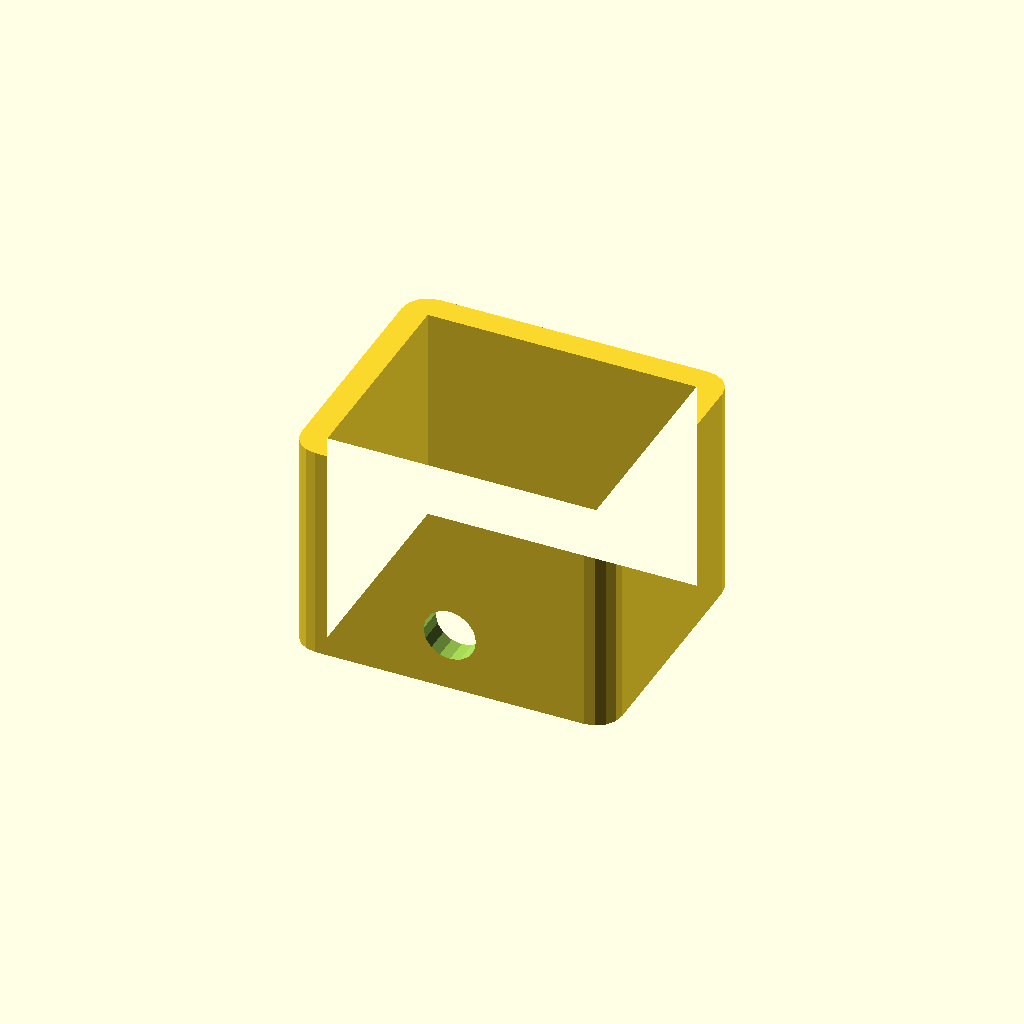
Cell 1 — every parameter at its default value.
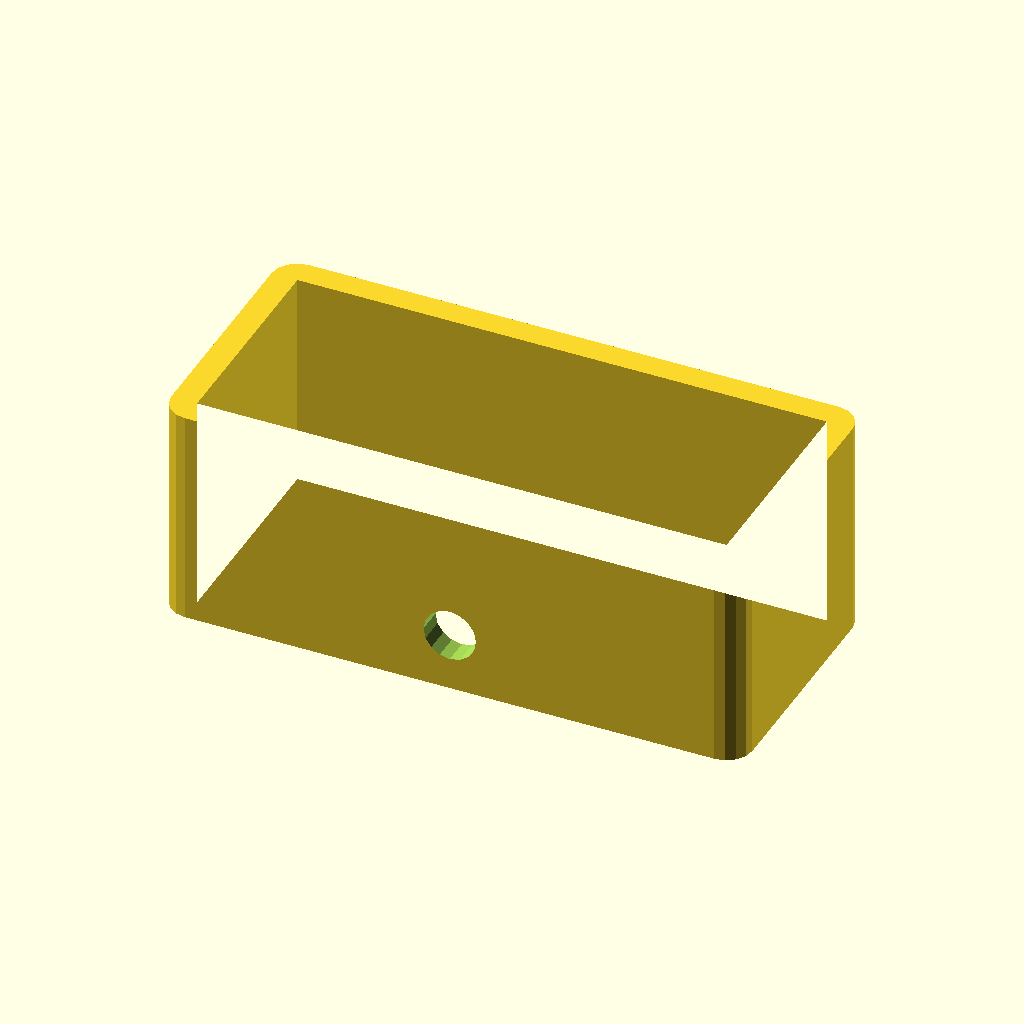
Cell 2: the same model with stoneWidth = 40.28.
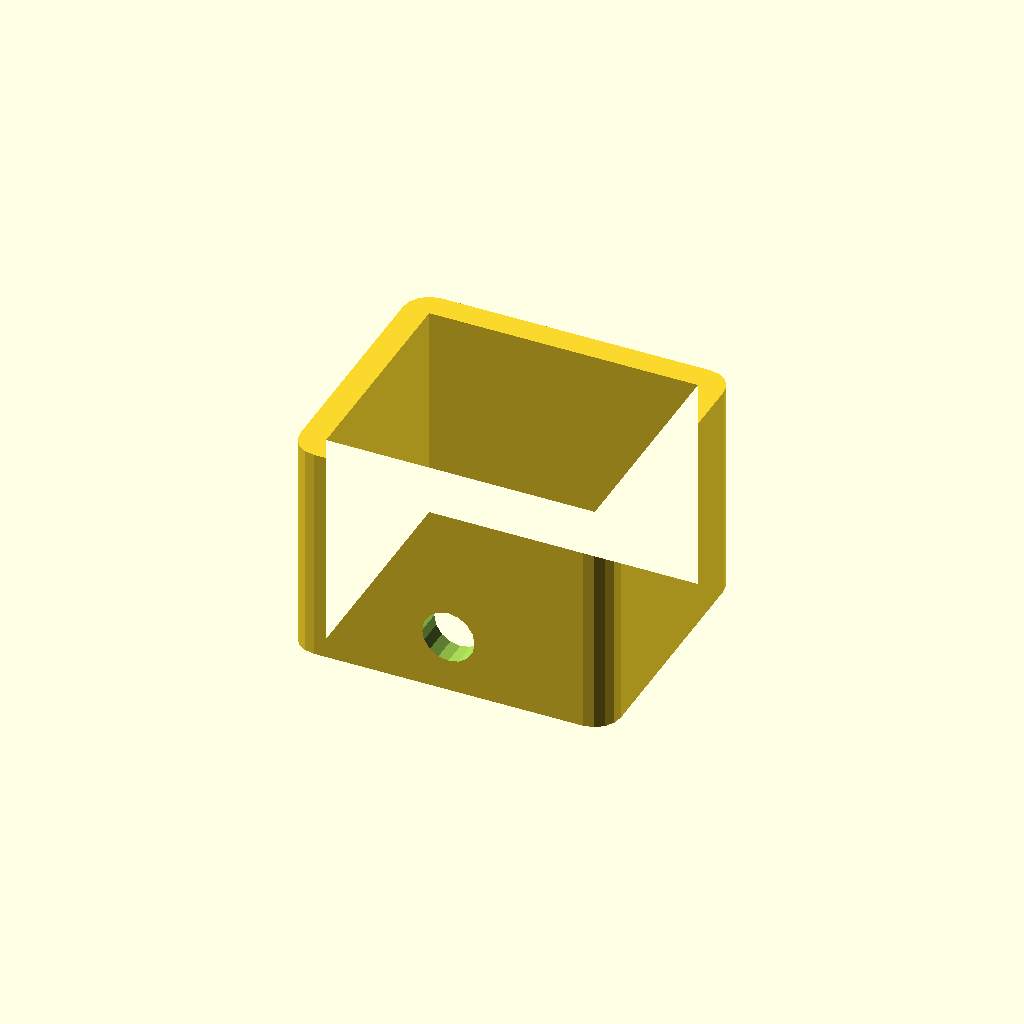
Cell 3: tolerance = 0.46 (everything else at default).
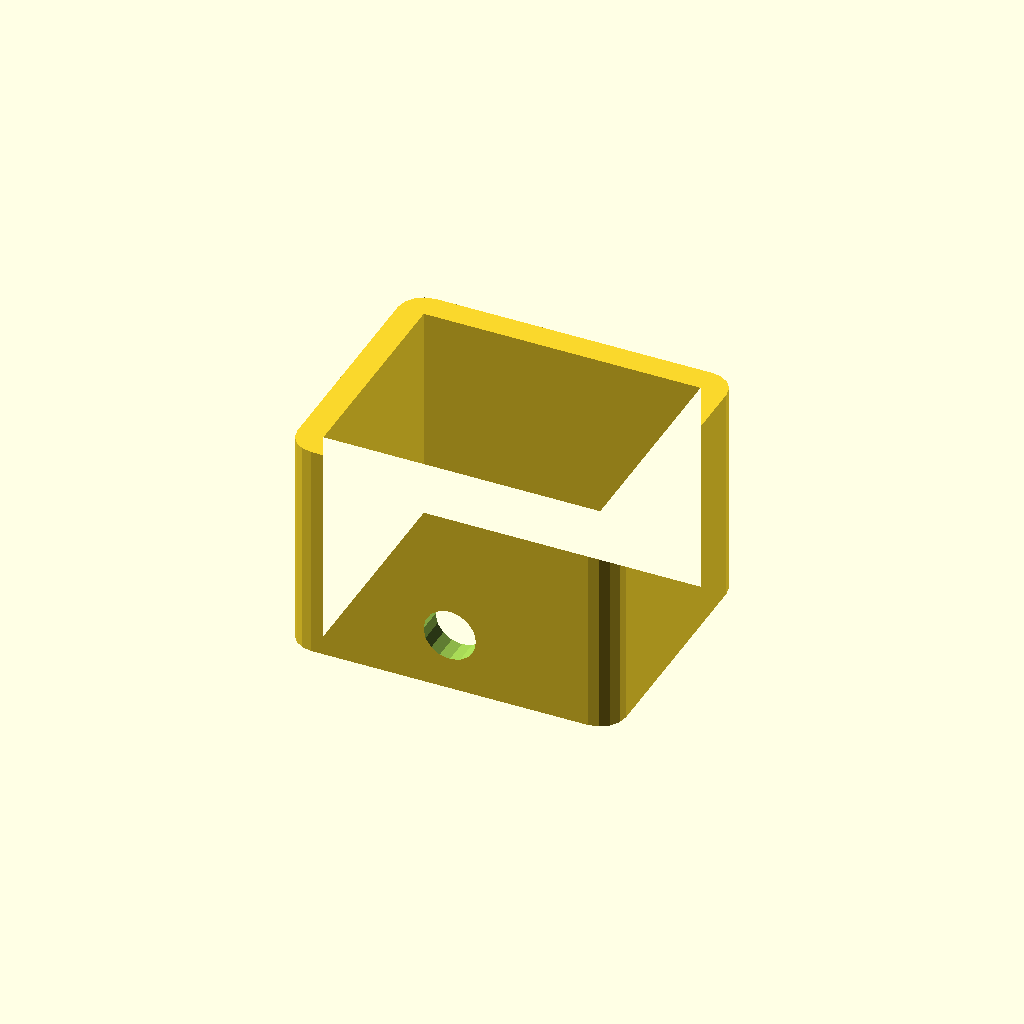
Cell 4 — toleranceWidth set to 0.62, the other parameters unchanged.
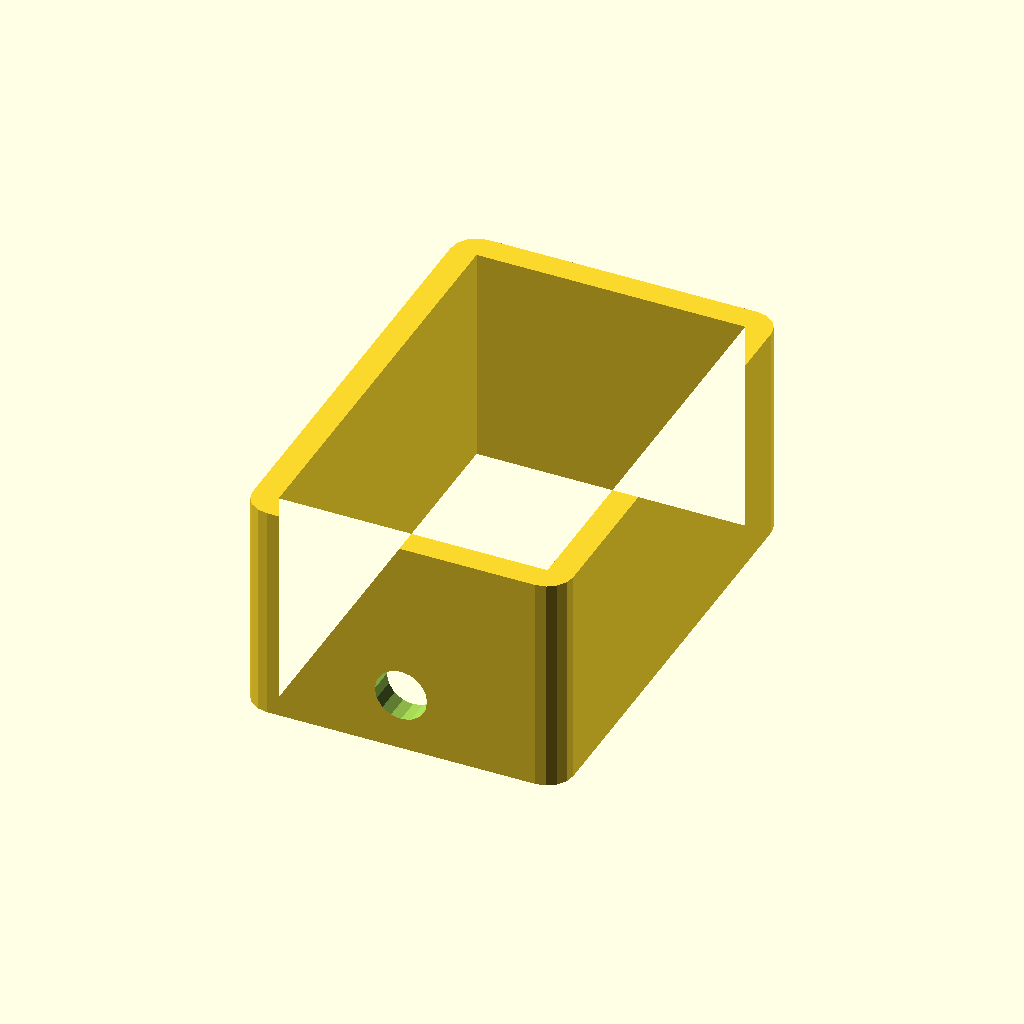
Cell 5: height = 32.32 (everything else at default).
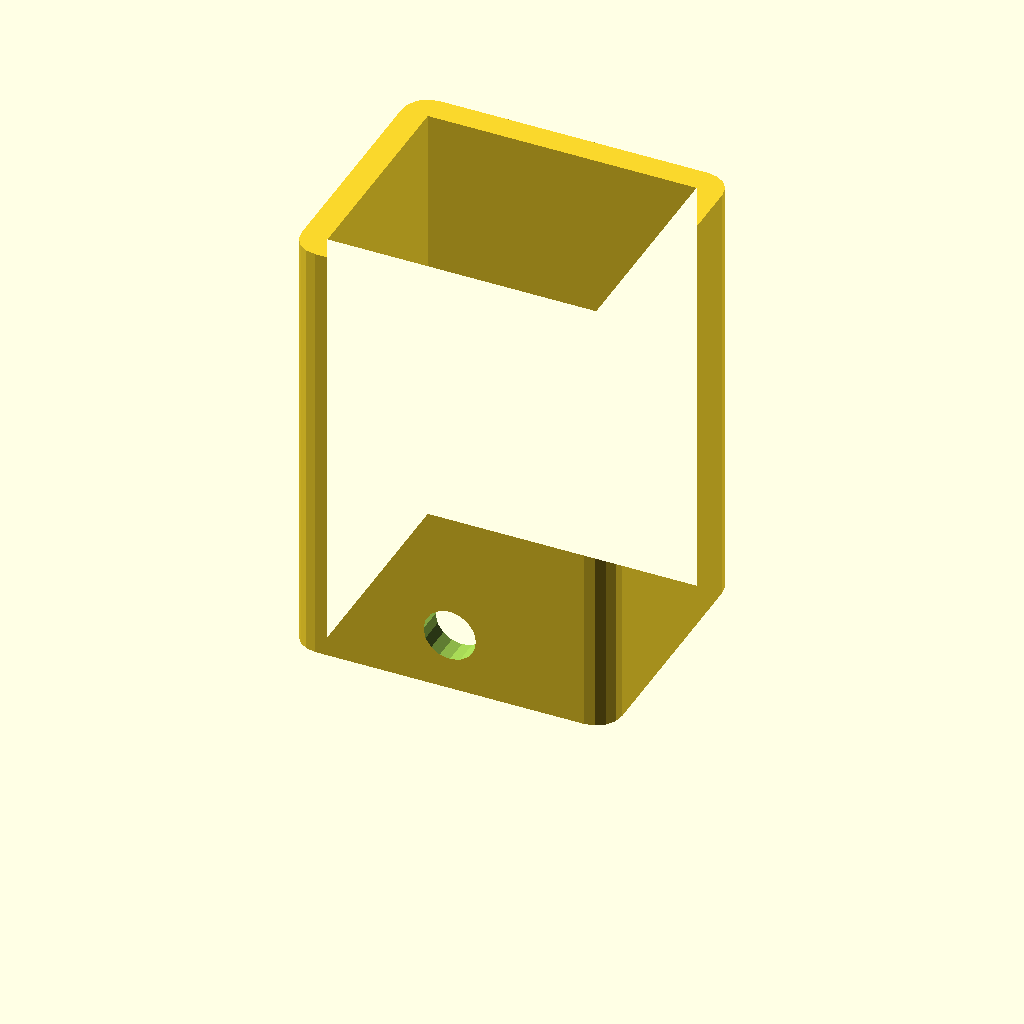
Cell 6: length = 34 (everything else at default).
All cells are drawn from one camera (rotation 55°, 0°, 25°, orthographic, colour scheme Cornfield), so only the parameter changes between them.
The OpenSCAD source (sharpener/sharpenerholder.scad):
use <../roundedSquare.scad>;

//<params>
stoneWidth = 20.14;
tolerance = .23;
toleranceWidth = 0.31;
height = 16.16;
length = 17;
thickness = 2;
holeOffset = 4.5;
holeDiameter = 4.05;
//<params>

module dummy(){}

difference() {
    linear_extrude(height=length)
    difference() {
            roundedSquare([stoneWidth+2*toleranceWidth+2*thickness,height+2*tolerance+2*thickness],center=true,radius=2);
    square([stoneWidth+2*toleranceWidth,height+2*tolerance],center=true);
    }
    translate([0,0,holeOffset])
    rotate([90,0,0])
    cylinder(d=holeDiameter,$fn=16,h=100);
}
Customizer parameters (derived from the source; name, type, default, range or options):
stoneWidth: number, default 20.14
tolerance: number, default 0.23
toleranceWidth: number, default 0.31
height: number, default 16.16
length: number, default 17
thickness: number, default 2
holeOffset: number, default 4.5
holeDiameter: number, default 4.05
